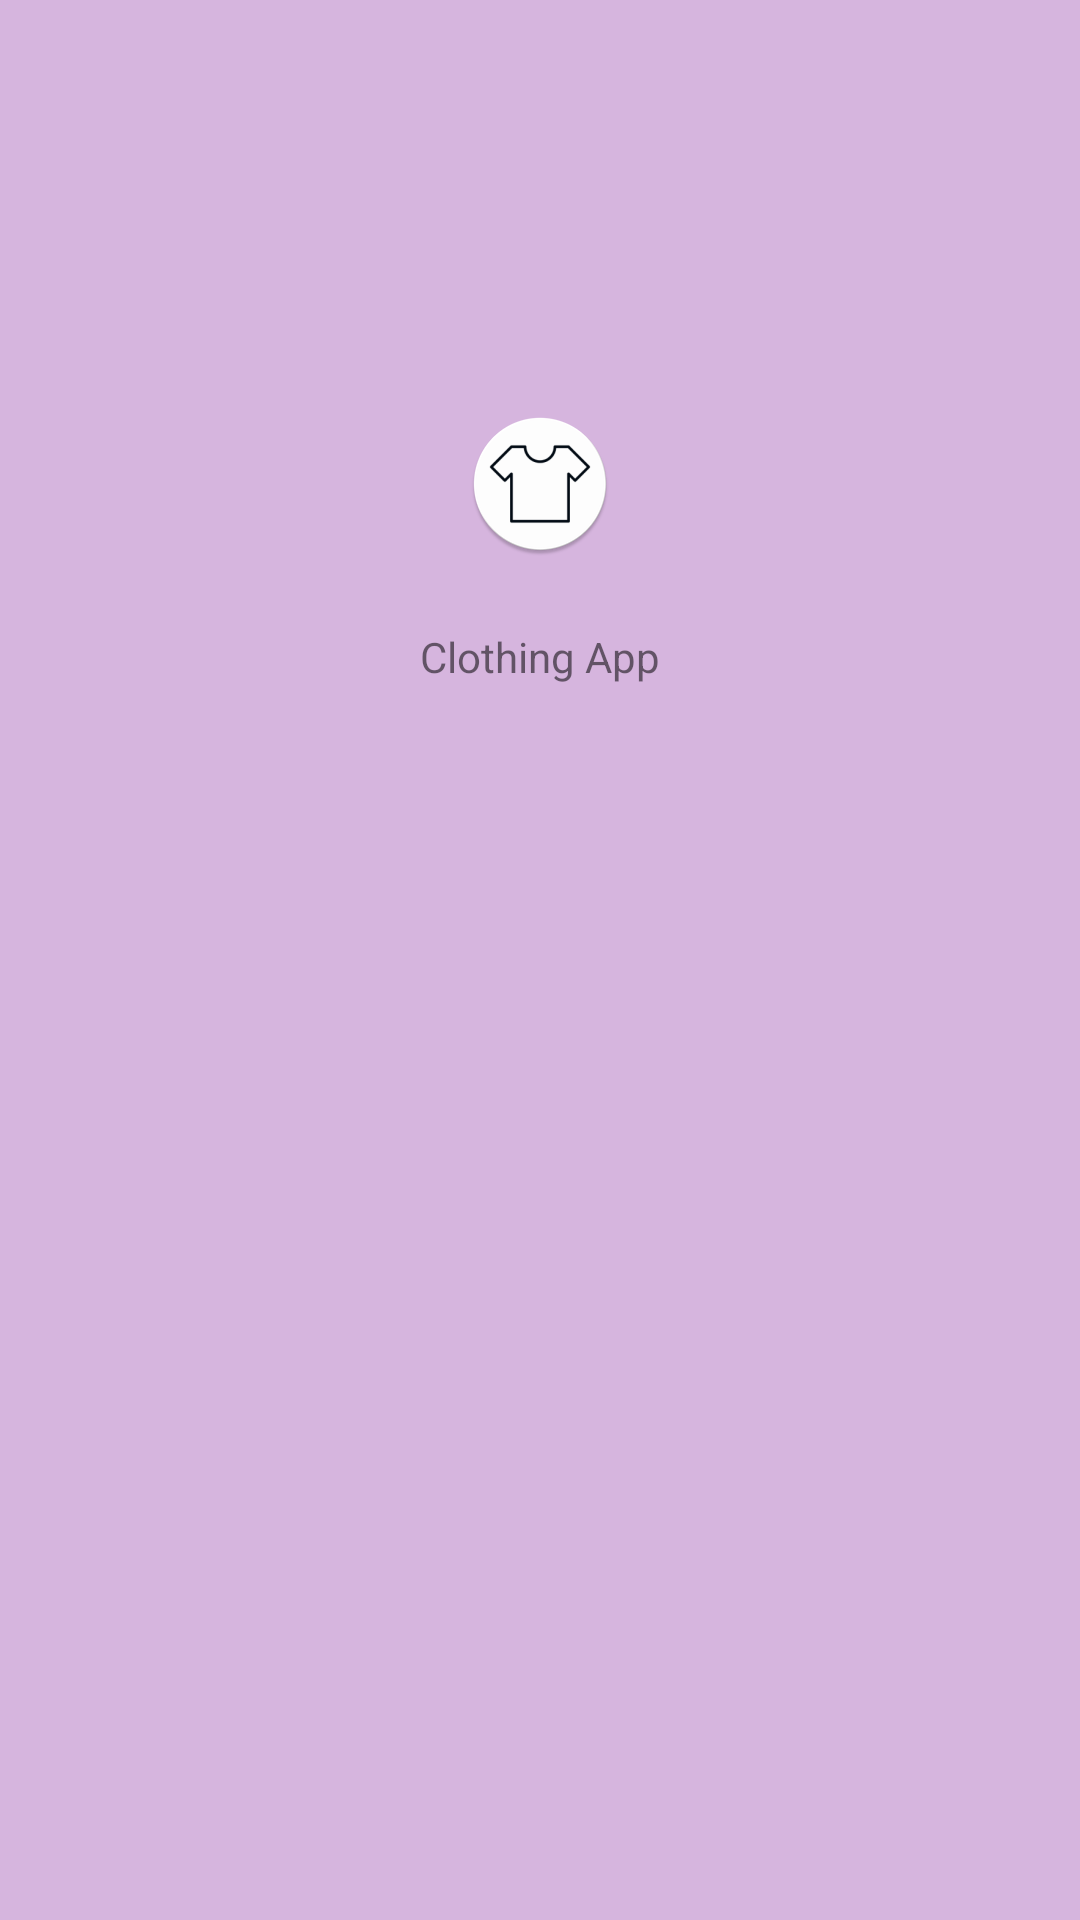

Android layout source for this screen:
<!-- AndroidManifest.xml: application theme AppTheme -->
<!-- res/layout/activity_splash.xml -->
<?xml version="1.0" encoding="utf-8"?>
<android.support.constraint.ConstraintLayout
    xmlns:android="http://schemas.android.com/apk/res/android"
    xmlns:app="http://schemas.android.com/apk/res-auto"
    xmlns:tools="http://schemas.android.com/tools"
    android:layout_width="match_parent"
    android:layout_height="match_parent"
    tools:context=".SplashActivity"
    android:background="@color/colorAccent"
    >

  <ImageView
      android:id="@+id/imageView"
      android:layout_width="wrap_content"
      android:layout_height="wrap_content"
      android:background="@color/colorAccent"
      android:contentDescription="@string/app_name"
      android:src="@mipmap/ic_launcher_round"
      app:layout_constraintBottom_toTopOf="@+id/textView"
      app:layout_constraintDimensionRatio=""
      app:layout_constraintEnd_toEndOf="parent"
      app:layout_constraintStart_toStartOf="parent"
      app:layout_constraintTop_toTopOf="parent"
      app:layout_constraintVertical_bias="0.25"
      app:layout_constraintVertical_chainStyle="packed" />

  <TextView
      android:id="@+id/textView"
      android:layout_width="0dp"
      android:layout_height="wrap_content"
      android:layout_marginTop="24dp"
      android:gravity="center_horizontal"
      android:text="Clothing App"
      app:layout_constraintBottom_toBottomOf="parent"
      app:layout_constraintEnd_toEndOf="parent"
      app:layout_constraintStart_toStartOf="parent"
      app:layout_constraintTop_toBottomOf="@+id/imageView"/>

</android.support.constraint.ConstraintLayout>
<!-- resources referenced by this layout -->
<resources>
  <color name="colorAccent">#D6B5DE</color>
  <!-- mipmap ic_launcher_round: png bitmap (mipmap-hdpi, 3396 bytes) -->
  <string name="app_name">Swapify</string>
  <style name="AppTheme" parent="Theme.AppCompat.Light.DarkActionBar">
          
          <item name="colorPrimary">@color/colorPrimary</item>
          <item name="colorPrimaryDark">@color/colorPrimaryDark</item>
          <item name="colorAccent">@color/colorAccent</item>
          <item name="cardViewStyle">@style/CardView</item>
      </style>
  <color name="colorPrimary">#D6B5DE</color>
  <color name="colorPrimaryDark">#e32929</color>
</resources>
